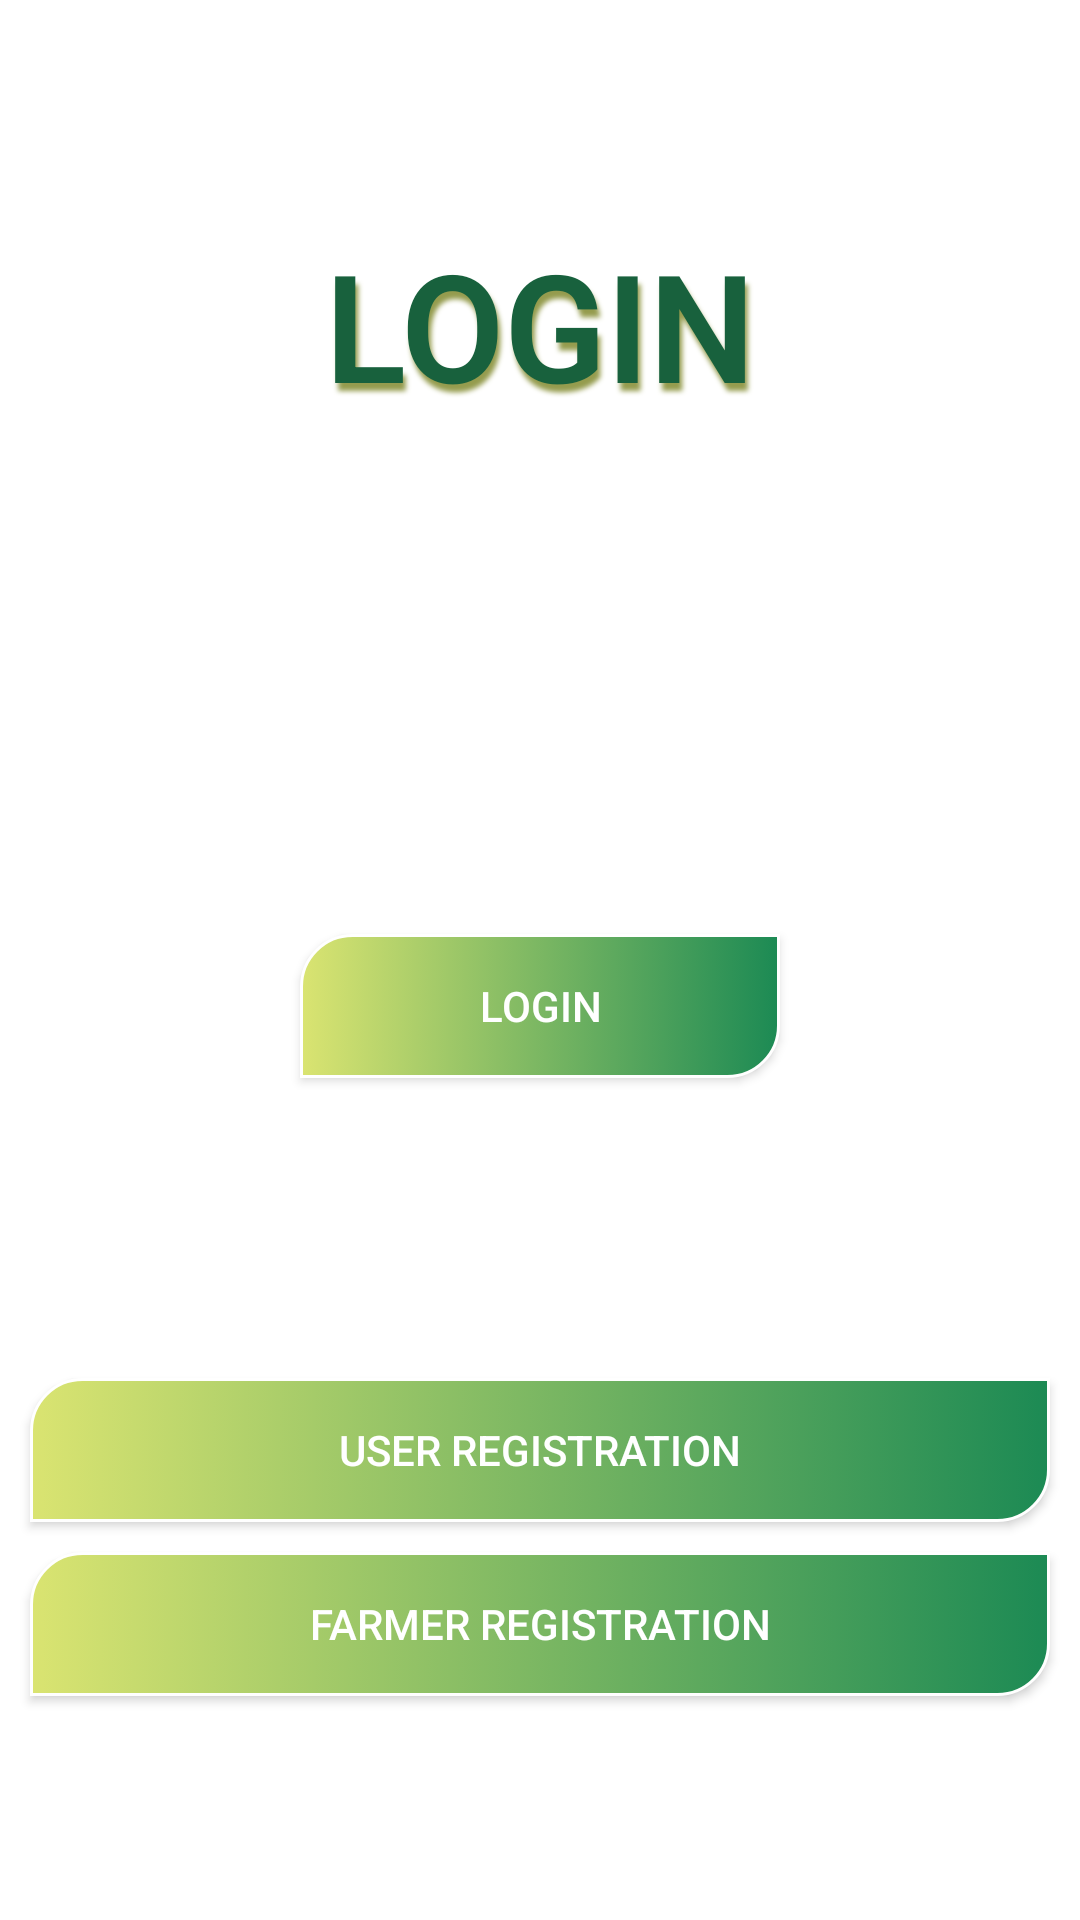

The Android layout XML behind this screen, and the referenced resources:
<!-- AndroidManifest.xml: application theme Theme.Crop -->
<!-- res/layout/activity_login.xml -->
<?xml version="1.0" encoding="utf-8"?>
<LinearLayout xmlns:android="http://schemas.android.com/apk/res/android"
    xmlns:app="http://schemas.android.com/apk/res-auto"
    xmlns:tools="http://schemas.android.com/tools"
    android:layout_width="match_parent"
    android:layout_height="match_parent"
    android:gravity="center"
    android:orientation="vertical"
    android:background="@drawable/side_nav_bar"
    tools:context=".Login">

    <TextView
        android:id="@+id/textView3"
        android:layout_width="match_parent"
        android:layout_height="wrap_content"
        android:gravity="center"
        android:textSize="50dp"
        android:textColor="#18613D"
        android:shadowRadius="4"
        android:shadowColor="#959C4E"
        android:shadowDy="8"
        android:fontFamily="sans-serif-light"
        android:shadowDx="3"
        android:layout_marginBottom="50dp"
        android:textStyle="bold"
        android:text="LOGIN" />

    <EditText
        android:id="@+id/username"
        android:layout_width="match_parent"
        android:layout_height="50dp"
        android:layout_marginRight="10dp"
        android:layout_marginLeft="10dp"
        android:background="@drawable/square"
        android:textColorHint="#FFFFFF"
        android:textColor="#FFFFFF"
        android:ems="10"

        android:textStyle="bold"

        android:inputType="textPersonName"
        android:gravity="center"
        android:hint="Username" />

    <EditText
        android:id="@+id/password"
        android:layout_width="match_parent"
        android:layout_height="50dp"
        android:layout_marginRight="10dp"
        android:layout_marginLeft="10dp"
        android:background="@drawable/square"
        android:textColorHint="#FFFFFF"
        android:textColor="#FFFFFF"
        android:ems="10"
        android:inputType="textPassword"
        android:layout_marginTop="10dp"
        android:textStyle="bold"

        android:gravity="center"
        android:hint="Password" />


    <androidx.appcompat.widget.AppCompatButton
        android:id="@+id/loginbtn"
        android:layout_width="160dp"
        android:background="@drawable/green_button"
        android:textColor="#fff"
        android:layout_marginTop="10dp"
        android:layout_height="wrap_content"
        android:text="LOGIN" />

    <androidx.appcompat.widget.AppCompatButton
        android:id="@+id/signup"
        android:layout_width="match_parent"
        android:background="@drawable/green_button"
        android:layout_marginLeft="10dp"
        android:layout_marginRight="10dp"
        android:layout_marginTop="100dp"

        android:textColor="#FFFFFF"
        android:layout_height="wrap_content"
        android:text="User Registration" />

    <androidx.appcompat.widget.AppCompatButton
        android:id="@+id/fbtn"
        android:layout_width="match_parent"
        android:background="@drawable/green_button"
        android:layout_marginTop="10dp"
        android:layout_marginLeft="10dp"
        android:layout_marginRight="10dp"
        android:layout_height="wrap_content"
        android:textColor="#FFFFFF"
        android:text="Farmer Registration" />
</LinearLayout>
<!-- resources referenced by this layout -->
<resources>
  <!-- drawable green_button: vector/xml drawable (drawable-v24, 2219 chars, omitted) -->
  <style name="Theme.Crop" parent="Theme.MaterialComponents.DayNight.DarkActionBar">
          
          <item name="colorPrimary">@color/purple_500</item>
          <item name="colorPrimaryVariant">@color/purple_700</item>
          <item name="colorOnPrimary">@color/white</item>
          
          <item name="colorSecondary">@color/teal_200</item>
          <item name="colorSecondaryVariant">@color/teal_700</item>
          <item name="colorOnSecondary">@color/black</item>
          
          <item name="android:statusBarColor">?attr/colorPrimaryVariant</item>
          
      </style>
  <color name="purple_500">#111211</color>
  <color name="purple_700">#090909</color>
  <color name="white">#4D5310</color>
  <color name="teal_200">#6A6A1B</color>
  <color name="teal_700">#4F5512</color>
  <color name="black">#476D1C</color>
</resources>
